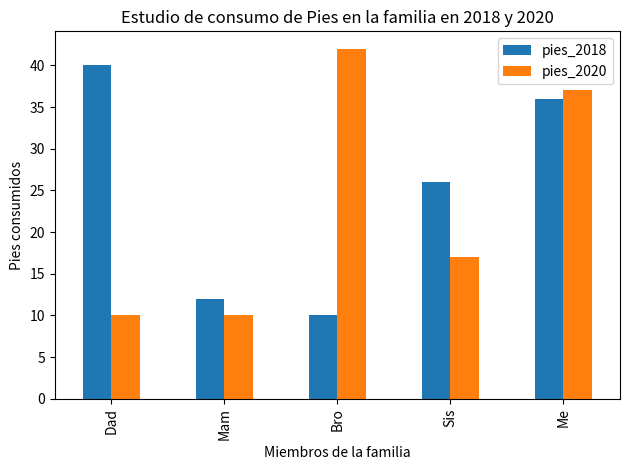

Write the Python code that produced this figure.
# Universidad Diego Portales
# Autor: Miguel Carrasco
# Ver: 1.0
# Fecha: 19/06/2026
# Descripción: Selección de dos columnas específicas del DataFrame

import pandas as pd
import matplotlib.pyplot as plt

plotdata = pd.DataFrame({ 	"pies_2018":[40, 12, 10, 26, 36],    				   
							"pies_2019":[19, 8, 30, 21, 38],    
							"pies_2020":[10, 10, 42, 17, 37] },    
                          index=["Dad", "Mam", "Bro", "Sis", "Me"])

plotdata[["pies_2018", "pies_2020"]].plot(kind="bar")

plt.title("Estudio de consumo de Pies en la familia en 2018 y 2020")
plt.xlabel("Miembros de la familia")
plt.ylabel("Pies consumidos")
plt.tight_layout()
plt.show()
